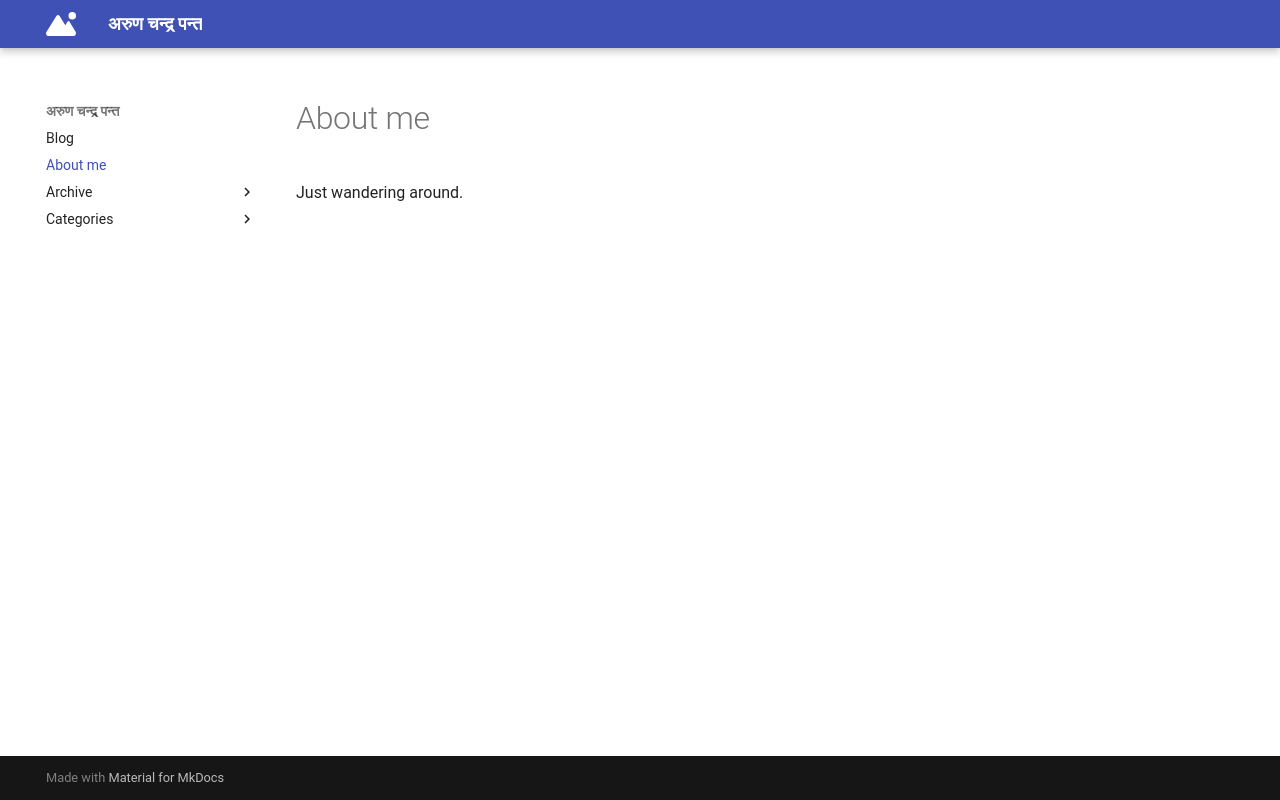

repository: arunchandrapant/blog · page: authors/index.html · generator: mkdocs

# About me
Just wandering around.
